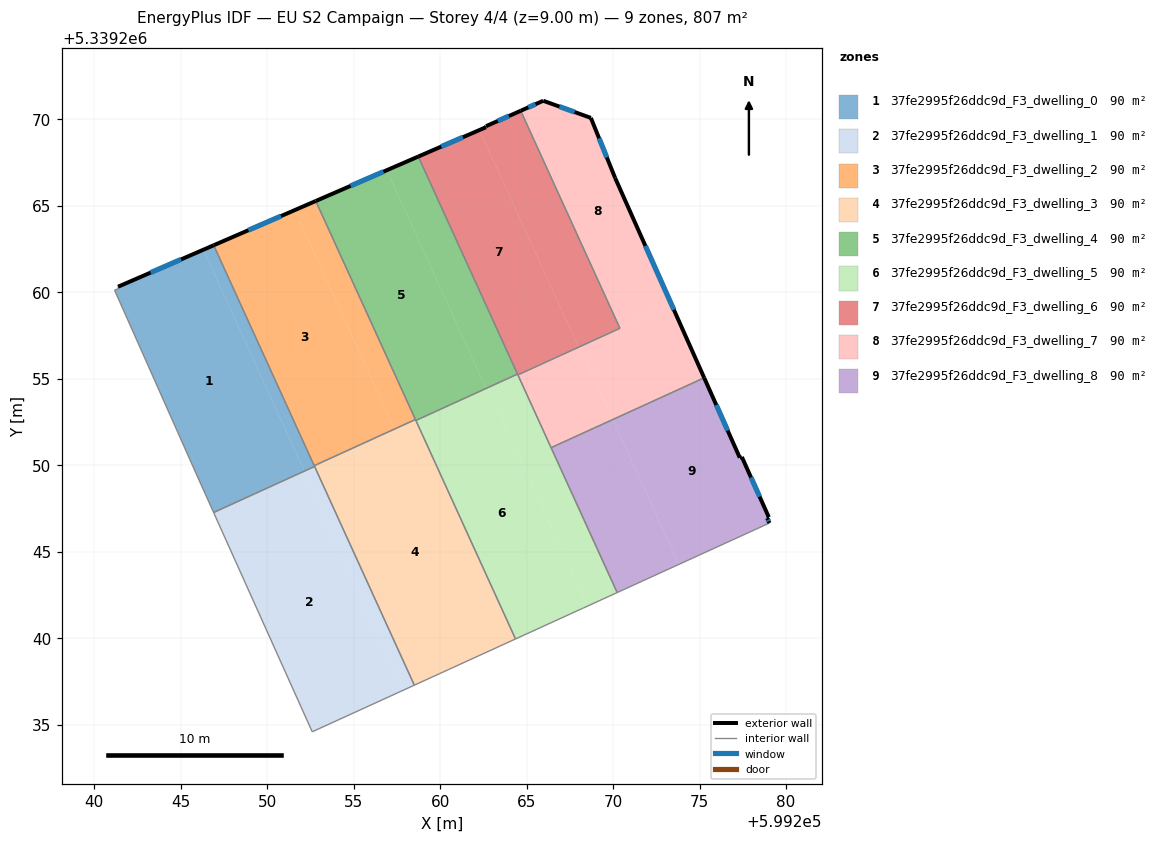
=== STOREY PLAN SPEC (per zone: floor XY polygon, exterior-wall plan segments, windows/doors) ===
zone 1: 37fe2995f26ddc9d_F3_dwelling_0  (89.7 m²)
  floor: (599246.31, 5339262.46) (599252.15, 5339249.66) (599246.91, 5339247.27) (599245.95, 5339249.39) (599241.18, 5339260.12) (599241.40, 5339260.21) (599241.38, 5339260.32)
  floor: (599246.91, 5339262.72) (599252.74, 5339249.93) (599252.15, 5339249.66) (599246.31, 5339262.46)
  exterior wall: (599246.91, 5339262.72) – (599241.38, 5339260.32)  [6.0 m]
    window: (599245.03, 5339261.90) – (599243.26, 5339261.14)  [1.8 m²]
  interior walls: 7
zone 2: 37fe2995f26ddc9d_F3_dwelling_1  (89.7 m²)
  floor: (599252.15, 5339249.66) (599252.16, 5339249.64) (599246.91, 5339247.25) (599246.91, 5339247.27)
  floor: (599252.75, 5339249.91) (599258.51, 5339237.28) (599257.93, 5339237.02) (599252.17, 5339249.64)
  floor: (599252.75, 5339249.91) (599252.17, 5339249.64) (599257.93, 5339237.02) (599252.61, 5339234.58) (599246.91, 5339247.26) (599246.91, 5339247.25) (599252.16, 5339249.64) (599252.15, 5339249.66) (599252.74, 5339249.93)
  interior walls: 4
zone 3: 37fe2995f26ddc9d_F3_dwelling_2  (89.7 m²)
  floor: (599251.59, 5339264.75) (599257.37, 5339252.09) (599252.72, 5339249.97) (599246.91, 5339262.72)
  floor: (599252.81, 5339265.28) (599258.57, 5339252.64) (599257.37, 5339252.09) (599251.59, 5339264.75)
  exterior wall: (599252.81, 5339265.28) – (599246.91, 5339262.72)  [6.4 m]
    window: (599250.80, 5339264.40) – (599248.92, 5339263.59)  [2.0 m²]
  interior walls: 3
zone 4: 37fe2995f26ddc9d_F3_dwelling_3  (89.7 m²)
  floor: (599258.57, 5339252.64) (599264.36, 5339239.95) (599258.51, 5339237.28) (599252.72, 5339249.97)
  interior walls: 6
zone 5: 37fe2995f26ddc9d_F3_dwelling_4  (89.7 m²)
  floor: (599256.91, 5339267.05) (599262.67, 5339254.44) (599258.60, 5339252.59) (599252.81, 5339265.28)
  floor: (599258.74, 5339267.85) (599264.48, 5339255.27) (599262.67, 5339254.44) (599256.91, 5339267.05)
  exterior wall: (599258.74, 5339267.85) – (599252.81, 5339265.28)  [6.5 m]
    window: (599256.72, 5339266.97) – (599254.83, 5339266.15)  [2.0 m²]
  interior walls: 4
zone 6: 37fe2995f26ddc9d_F3_dwelling_5  (89.6 m²)
  floor: (599262.76, 5339254.47) (599268.52, 5339241.85) (599268.29, 5339241.75) (599268.18, 5339241.70) (599264.36, 5339239.95) (599258.60, 5339252.58)
  floor: (599264.48, 5339255.26) (599270.24, 5339242.64) (599268.52, 5339241.85) (599262.76, 5339254.47)
  interior walls: 8
zone 7: 37fe2995f26ddc9d_F3_dwelling_6  (89.7 m²)
  floor: (599262.28, 5339269.38) (599267.99, 5339256.86) (599264.48, 5339255.26) (599258.74, 5339267.85)
  floor: (599270.38, 5339257.95) (599270.40, 5339257.92) (599268.07, 5339256.85) (599268.05, 5339256.89)
  floor: (599264.66, 5339270.49) (599270.38, 5339257.95) (599267.99, 5339256.86) (599262.28, 5339269.38) (599262.65, 5339269.54) (599262.64, 5339269.58) (599262.66, 5339269.60)
  floor: (599268.05, 5339256.89) (599268.07, 5339256.85) (599264.50, 5339255.22) (599264.48, 5339255.26)
  exterior wall: (599262.65, 5339269.54) – (599258.74, 5339267.85)  [4.3 m]
    window: (599261.32, 5339268.96) – (599260.07, 5339268.42)  [1.3 m²]
  exterior wall: (599262.64, 5339269.58) – (599262.65, 5339269.54)  [0.0 m]
  exterior wall: (599262.66, 5339269.60) – (599262.64, 5339269.58)  [0.0 m]
  exterior wall: (599264.66, 5339270.49) – (599262.66, 5339269.60)  [2.2 m]
    window: (599263.98, 5339270.19) – (599263.34, 5339269.90)  [0.7 m²]
  interior walls: 4
zone 8: 37fe2995f26ddc9d_F3_dwelling_7  (89.7 m²)
  floor: (599273.37, 5339259.31) (599275.27, 5339255.05) (599269.99, 5339252.64) (599268.07, 5339256.85) (599270.40, 5339257.92) (599270.38, 5339257.95)
  floor: (599268.72, 5339270.08) (599270.12, 5339266.62) (599273.37, 5339259.31) (599270.38, 5339257.95) (599264.66, 5339270.49) (599265.96, 5339271.07)
  floor: (599268.07, 5339256.85) (599269.99, 5339252.64) (599266.42, 5339251.01) (599264.50, 5339255.22)
  exterior wall: (599265.96, 5339271.07) – (599264.66, 5339270.49)  [1.4 m]
    window: (599265.52, 5339270.87) – (599265.10, 5339270.69)  [0.4 m²]
  exterior wall: (599268.72, 5339270.08) – (599265.96, 5339271.07)  [2.9 m]
    window: (599267.78, 5339270.42) – (599266.90, 5339270.74)  [0.9 m²]
  exterior wall: (599270.12, 5339266.62) – (599268.72, 5339270.08)  [3.7 m]
    window: (599269.64, 5339267.80) – (599269.19, 5339268.90)  [1.1 m²]
  exterior wall: (599275.27, 5339255.05) – (599270.12, 5339266.62)  [12.7 m]
    window: (599273.52, 5339258.99) – (599271.87, 5339262.68)  [3.9 m²]
  interior walls: 4
zone 9: 37fe2995f26ddc9d_F3_dwelling_8  (89.7 m²)
  floor: (599275.27, 5339255.05) (599277.33, 5339250.43) (599277.45, 5339250.48) (599279.01, 5339246.99) (599278.91, 5339246.94) (599279.04, 5339246.66) (599273.81, 5339244.27) (599269.99, 5339252.64)
  floor: (599269.99, 5339252.64) (599273.81, 5339244.27) (599270.24, 5339242.64) (599266.42, 5339251.01)
  exterior wall: (599277.33, 5339250.43) – (599275.27, 5339255.05)  [5.1 m]
    window: (599276.63, 5339252.01) – (599275.97, 5339253.48)  [1.5 m²]
  exterior wall: (599277.45, 5339250.48) – (599277.33, 5339250.43)  [0.1 m]
  exterior wall: (599279.01, 5339246.99) – (599277.45, 5339250.48)  [3.8 m]
    window: (599278.48, 5339248.18) – (599277.98, 5339249.29)  [1.2 m²]
  exterior wall: (599278.91, 5339246.94) – (599279.01, 5339246.99)  [0.1 m]
  exterior wall: (599279.04, 5339246.66) – (599278.91, 5339246.94)  [0.3 m]
    window: (599279.00, 5339246.75) – (599278.95, 5339246.84)  [0.1 m²]
  interior walls: 3

=== DERIVED (storey summary) ===
Building: EU S2 Campaign
Storey: 4 of 4  (floor level z = 9.00 m)
Storey gross floor area: 807.3 m²
Zones on this storey: 9
  - 37fe2995f26ddc9d_F3_dwelling_0: floor 89.7 m²; exterior wall 6.0 m (18.1 m²); 1 window(s) 1.8 m²; WWR 10.2%
  - 37fe2995f26ddc9d_F3_dwelling_1: floor 89.7 m²
  - 37fe2995f26ddc9d_F3_dwelling_2: floor 89.7 m²; exterior wall 6.4 m (19.3 m²); 1 window(s) 2.0 m²; WWR 10.2%
  - 37fe2995f26ddc9d_F3_dwelling_3: floor 89.7 m²
  - 37fe2995f26ddc9d_F3_dwelling_4: floor 89.7 m²; exterior wall 6.5 m (19.4 m²); 1 window(s) 2.0 m²; WWR 10.2%
  - 37fe2995f26ddc9d_F3_dwelling_5: floor 89.6 m²
  - 37fe2995f26ddc9d_F3_dwelling_6: floor 89.7 m²; exterior wall 6.5 m (19.6 m²); 2 window(s) 2.0 m²; WWR 10.1%
  - 37fe2995f26ddc9d_F3_dwelling_7: floor 89.7 m²; exterior wall 20.8 m (62.3 m²); 4 window(s) 6.4 m²; WWR 10.2%
  - 37fe2995f26ddc9d_F3_dwelling_8: floor 89.7 m²; exterior wall 9.4 m (28.3 m²); 3 window(s) 2.8 m²; WWR 10.0%
Zone adjacency (shared interzone walls):
  - 37fe2995f26ddc9d_F3_dwelling_0 ↔ 37fe2995f26ddc9d_F3_dwelling_1
  - 37fe2995f26ddc9d_F3_dwelling_0 ↔ 37fe2995f26ddc9d_F3_dwelling_2
  - 37fe2995f26ddc9d_F3_dwelling_0 ↔ 37fe2995f26ddc9d_F3_dwelling_3
  - 37fe2995f26ddc9d_F3_dwelling_1 ↔ 37fe2995f26ddc9d_F3_dwelling_3
  - 37fe2995f26ddc9d_F3_dwelling_2 ↔ 37fe2995f26ddc9d_F3_dwelling_3
  - 37fe2995f26ddc9d_F3_dwelling_2 ↔ 37fe2995f26ddc9d_F3_dwelling_4
  - 37fe2995f26ddc9d_F3_dwelling_3 ↔ 37fe2995f26ddc9d_F3_dwelling_4
  - 37fe2995f26ddc9d_F3_dwelling_3 ↔ 37fe2995f26ddc9d_F3_dwelling_5
  - 37fe2995f26ddc9d_F3_dwelling_4 ↔ 37fe2995f26ddc9d_F3_dwelling_5
  - 37fe2995f26ddc9d_F3_dwelling_4 ↔ 37fe2995f26ddc9d_F3_dwelling_6
  - 37fe2995f26ddc9d_F3_dwelling_5 ↔ 37fe2995f26ddc9d_F3_dwelling_6
  - 37fe2995f26ddc9d_F3_dwelling_5 ↔ 37fe2995f26ddc9d_F3_dwelling_7
  - 37fe2995f26ddc9d_F3_dwelling_5 ↔ 37fe2995f26ddc9d_F3_dwelling_8
  - 37fe2995f26ddc9d_F3_dwelling_6 ↔ 37fe2995f26ddc9d_F3_dwelling_7
  - 37fe2995f26ddc9d_F3_dwelling_7 ↔ 37fe2995f26ddc9d_F3_dwelling_8